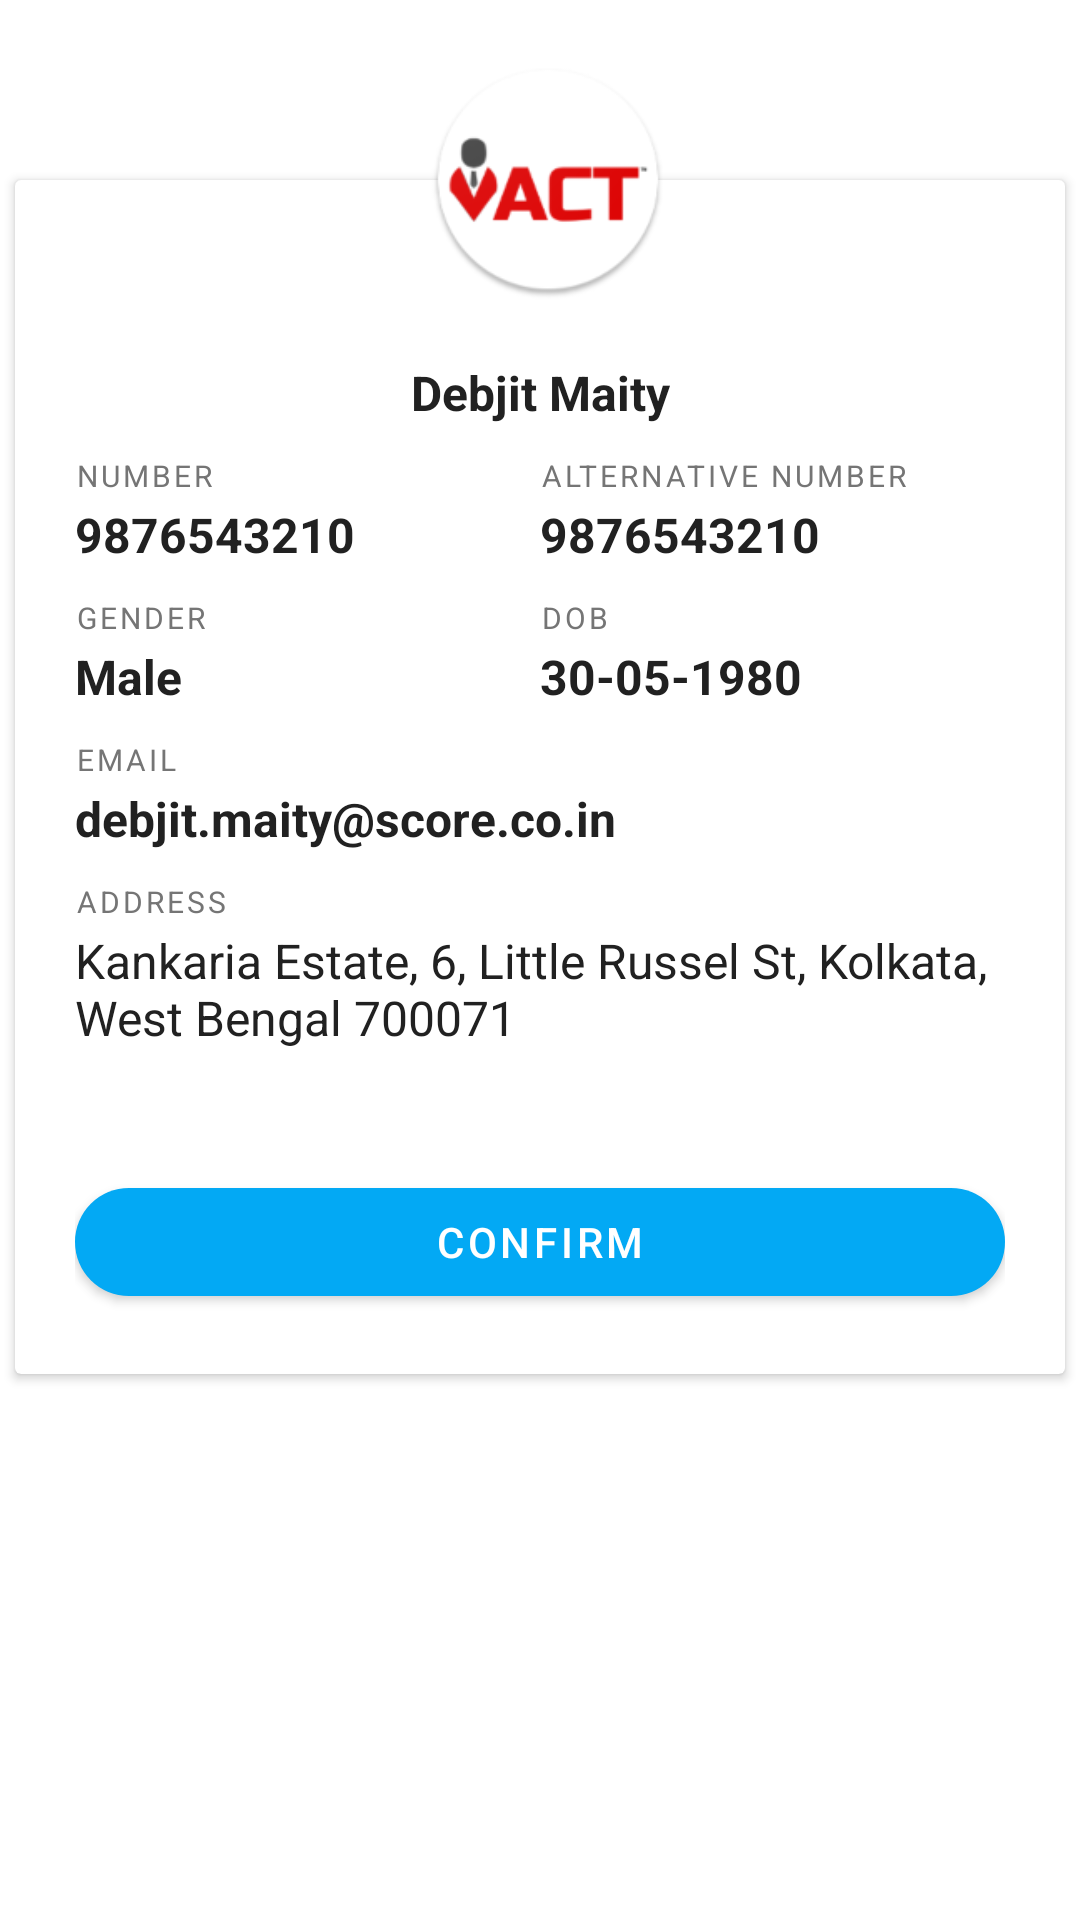

Android layout source for this screen:
<!-- AndroidManifest.xml: application theme AppTheme -->
<!-- res/layout/visitor_details_fragment.xml -->
<?xml version="1.0" encoding="utf-8"?>
<ScrollView
    xmlns:android="http://schemas.android.com/apk/res/android"
    xmlns:app="http://schemas.android.com/apk/res-auto"
    xmlns:tools="http://schemas.android.com/tools"
    android:layout_width="match_parent"
    android:layout_height="match_parent"
    tools:context=".ui.VisitorDetailsFragment">

    <androidx.constraintlayout.widget.ConstraintLayout
        android:layout_width="match_parent"
        android:layout_height="wrap_content"
        android:layout_marginTop="20dp"
        android:layout_marginBottom="20dp">


        <androidx.cardview.widget.CardView
            android:id="@+id/cardView2"
            android:layout_width="0dp"
            android:layout_height="wrap_content"
            android:layout_margin="5dp"
            app:contentPadding="20dp"
            app:layout_constraintBottom_toBottomOf="parent"
            app:layout_constraintEnd_toEndOf="parent"
            app:layout_constraintStart_toStartOf="parent"
            app:layout_constraintTop_toTopOf="parent"
            app:layout_constraintWidth_max="@dimen/max_layout_width">

            <androidx.constraintlayout.widget.ConstraintLayout
                android:layout_width="match_parent"
                android:layout_height="match_parent">

                <androidx.constraintlayout.widget.Guideline
                    android:id="@+id/guideline"
                    android:layout_width="wrap_content"
                    android:layout_height="wrap_content"
                    android:orientation="vertical"
                    app:layout_constraintGuide_percent=".5" />

                <TextView
                    android:id="@+id/textView27"
                    android:layout_width="wrap_content"
                    android:layout_height="wrap_content"
                    android:layout_marginTop="40dp"
                    android:text="Debjit Maity"
                    android:textColor="@color/primary_text"
                    android:textSize="16sp"
                    android:textStyle="bold"
                    app:layout_constraintEnd_toEndOf="parent"
                    app:layout_constraintStart_toStartOf="parent"
                    app:layout_constraintTop_toTopOf="parent" />

                <TextView
                    android:id="@+id/textView28"
                    android:layout_width="wrap_content"
                    android:layout_height="wrap_content"
                    android:layout_marginTop="10dp"
                    android:letterSpacing=".1"
                    android:text="Number"
                    android:textAllCaps="true"
                    android:textColor="@color/secondary_text"
                    android:textSize="10sp"
                    app:layout_constraintStart_toStartOf="parent"
                    app:layout_constraintTop_toBottomOf="@+id/textView27" />

                <TextView
                    android:id="@+id/textView29"
                    android:layout_width="0dp"
                    android:layout_height="wrap_content"
                    android:layout_marginTop="2dp"
                    android:layout_marginEnd="10dp"
                    android:text="9876543210"
                    android:textColor="@color/primary_text"
                    android:textSize="16sp"
                    android:textStyle="bold"
                    app:layout_constraintEnd_toStartOf="@+id/guideline"
                    app:layout_constraintStart_toStartOf="@+id/textView28"
                    app:layout_constraintTop_toBottomOf="@+id/textView28" />

                <TextView
                    android:id="@+id/textView30"
                    android:layout_width="wrap_content"
                    android:layout_height="wrap_content"
                    android:letterSpacing=".1"
                    android:text="Alternative Number"
                    android:textAllCaps="true"
                    android:textColor="@color/secondary_text"
                    android:textSize="10sp"
                    app:layout_constraintBottom_toBottomOf="@+id/textView28"
                    app:layout_constraintStart_toStartOf="@+id/guideline"
                    app:layout_constraintTop_toTopOf="@id/textView28" />


                <TextView
                    android:id="@+id/textView31"
                    android:layout_width="0dp"
                    android:layout_height="wrap_content"
                    android:text="9876543210"
                    android:textColor="@color/primary_text"
                    android:textSize="16sp"
                    android:textStyle="bold"
                    app:layout_constraintBottom_toBottomOf="@+id/textView29"
                    app:layout_constraintStart_toStartOf="@+id/guideline"
                    app:layout_constraintTop_toTopOf="@+id/textView29" />


                <TextView
                    android:id="@+id/textView32"
                    android:layout_width="wrap_content"
                    android:layout_height="wrap_content"
                    android:layout_marginTop="10dp"
                    android:letterSpacing=".1"
                    android:text="Gender"
                    android:textAllCaps="true"
                    android:textColor="@color/secondary_text"
                    android:textSize="10sp"
                    app:layout_constraintStart_toStartOf="parent"
                    app:layout_constraintTop_toBottomOf="@+id/textView29" />

                <TextView
                    android:id="@+id/textView33"
                    android:layout_width="0dp"
                    android:layout_height="wrap_content"
                    android:layout_marginTop="2dp"
                    android:layout_marginEnd="10dp"
                    android:text="Male"
                    android:textColor="@color/primary_text"
                    android:textSize="16sp"
                    android:textStyle="bold"
                    app:layout_constraintEnd_toStartOf="@+id/guideline"
                    app:layout_constraintStart_toStartOf="@+id/textView32"
                    app:layout_constraintTop_toBottomOf="@+id/textView32" />

                <TextView
                    android:id="@+id/textView34"
                    android:layout_width="wrap_content"
                    android:layout_height="wrap_content"
                    android:letterSpacing=".1"
                    android:text="DOB"
                    android:textAllCaps="true"
                    android:textColor="@color/secondary_text"
                    android:textSize="10sp"
                    app:layout_constraintBottom_toBottomOf="@+id/textView32"
                    app:layout_constraintStart_toStartOf="@+id/guideline"
                    app:layout_constraintTop_toTopOf="@+id/textView32" />

                <TextView
                    android:id="@+id/textView35"
                    android:layout_width="0dp"
                    android:layout_height="wrap_content"
                    android:text="30-05-1980"
                    android:textColor="@color/primary_text"
                    android:textSize="16sp"
                    android:textStyle="bold"
                    app:layout_constraintBottom_toBottomOf="@+id/textView33"
                    app:layout_constraintStart_toStartOf="@+id/guideline"
                    app:layout_constraintTop_toTopOf="@+id/textView33" />


                <TextView
                    android:id="@+id/textView36"
                    android:layout_width="wrap_content"
                    android:layout_height="wrap_content"
                    android:layout_marginTop="10dp"
                    android:letterSpacing=".1"
                    android:text="Email"
                    android:textAllCaps="true"
                    android:textColor="@color/secondary_text"
                    android:textSize="10sp"
                    app:layout_constraintStart_toStartOf="parent"
                    app:layout_constraintTop_toBottomOf="@+id/textView33" />

                <TextView
                    android:id="@+id/textView37"
                    android:layout_width="0dp"
                    android:layout_height="wrap_content"
                    android:layout_marginTop="2dp"
                    android:text="debjit.maity@score.co.in"
                    android:textColor="@color/primary_text"
                    android:textSize="16sp"
                    android:textStyle="bold"
                    app:layout_constraintStart_toStartOf="parent"
                    app:layout_constraintTop_toBottomOf="@+id/textView36" />

                <TextView
                    android:id="@+id/textView38"
                    android:layout_width="wrap_content"
                    android:layout_height="wrap_content"
                    android:layout_marginTop="10dp"
                    android:letterSpacing=".1"
                    android:text="Address"
                    android:textAllCaps="true"
                    android:textColor="@color/secondary_text"
                    android:textSize="10sp"
                    app:layout_constraintStart_toStartOf="parent"
                    app:layout_constraintTop_toBottomOf="@+id/textView37" />

                <TextView
                    android:id="@+id/textView39"
                    android:layout_width="0dp"
                    android:layout_height="wrap_content"
                    android:layout_marginTop="2dp"
                    android:text="Kankaria Estate, 6, Little Russel St, Kolkata, West Bengal 700071"
                    android:textColor="@color/primary_text"
                    android:textSize="16sp"
                    app:layout_constraintStart_toStartOf="parent"
                    app:layout_constraintTop_toBottomOf="@+id/textView38" />

                <com.google.android.material.button.MaterialButton
                    android:id="@+id/btnConfirm"
                    android:layout_width="0dp"
                    android:layout_height="wrap_content"
                    android:layout_marginTop="40dp"
                    android:text="confirm"
                    app:cornerRadius="@dimen/button_radius"
                    app:layout_constraintBottom_toBottomOf="parent"
                    app:layout_constraintEnd_toEndOf="parent"
                    app:layout_constraintStart_toStartOf="parent"
                    app:layout_constraintTop_toBottomOf="@+id/textView39" />
            </androidx.constraintlayout.widget.ConstraintLayout>

        </androidx.cardview.widget.CardView>

        <ImageView
            android:layout_width="80dp"
            android:layout_height="80dp"
            android:elevation="2dp"
            android:src="@mipmap/ic_launcher_round"
            app:layout_constraintBottom_toTopOf="@+id/cardView2"
            app:layout_constraintEnd_toEndOf="parent"
            app:layout_constraintStart_toStartOf="@+id/cardView2"
            app:layout_constraintTop_toTopOf="@+id/cardView2" />


    </androidx.constraintlayout.widget.ConstraintLayout>
</ScrollView>
<!-- resources referenced by this layout -->
<resources>
  <color name="primary_text">#212121</color>
  <color name="secondary_text">#757575</color>
  <dimen name="button_radius">50dp</dimen>
  <dimen name="max_layout_width">600dp</dimen>
  <!-- mipmap ic_launcher_round: png bitmap (mipmap-hdpi, 4102 bytes) -->
  <style name="AppTheme" parent="Theme.MaterialComponents.Light.DarkActionBar">
          
          <item name="colorPrimary">@color/colorPrimary</item>
          <item name="colorPrimaryDark">@color/colorPrimaryDark</item>
          <item name="colorAccent">@color/accent</item>
          <item name="android:textColorPrimary">@color/primary_text</item>
          <item name="android:textColorSecondary">@color/secondary_text</item>
          <item name="divider">@color/divider</item>
          <item name="titleTextColor">@android:color/white</item>
        
  
      </style>
  <color name="colorPrimary">#03A9F4</color>
  <color name="colorPrimaryDark">#0288D1</color>
  <color name="accent">#03A9F4</color>
  <color name="divider">#BDBDBD</color>
</resources>
